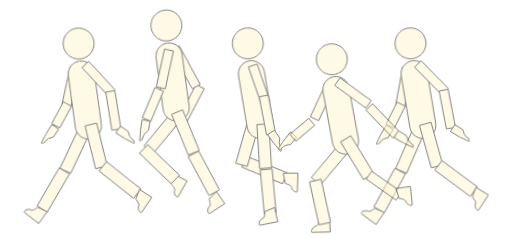
t = 0.00 s
t = 1.50 s: frame unchanged from t = 0.00 s, image omitted
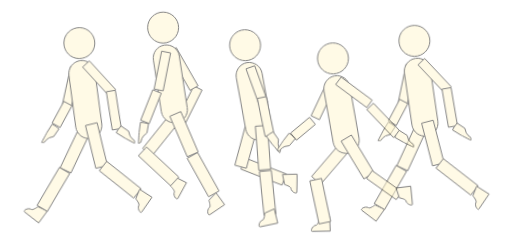
t = 1.69 s
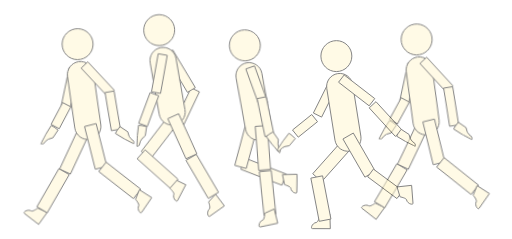
t = 1.88 s
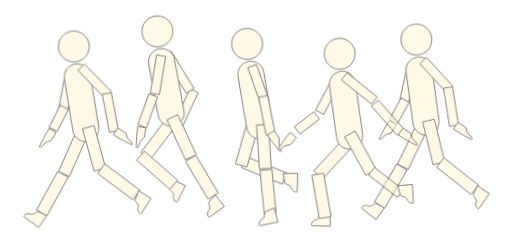
t = 2.06 s

The animated SVG that drew these frames (rendered in a browser with its animation timeline set to each time). Animation: 1 CSS @keyframes rule; one cycle of 2.25 s, repeats indefinitely.

<svg xmlns="http://www.w3.org/2000/svg" viewBox="1226.50 5397.80 668.10 312.30"><style>@keyframes b{from{transform:translateY(0) rotate(-1.5deg)}to{transform:translateY(-7px) rotate(1.5deg)}}#w1{transform-origin:1781.00px 5692.90px;animation:b .75s ease-in-out -0.30s infinite alternate}#w2{transform-origin:1340.10px 5697.70px;animation:b .75s ease-in-out -0.60s infinite alternate}#w3{transform-origin:1463.00px 5683.20px;animation:b .75s ease-in-out -0.90s infinite alternate}#w4{transform-origin:1573.85px 5694.60px;animation:b .75s ease-in-out -1.20s infinite alternate}#w5{transform-origin:1688.45px 5700.10px;animation:b .75s ease-in-out -1.50s infinite alternate}@media (prefers-reduced-motion:reduce){*{animation:none!important}}</style>
<g id="w1" opacity=".51">
<path d="M1743.70 5620.05 L1757.97 5626.41 L1781.36 5573.86 L1767.10 5567.51 Z" fill="#fff5ce"/>
<path d="M1743.70 5620.05 L1757.97 5626.41 L1781.36 5573.86 L1767.10 5567.51 L1743.70 5620.05 Z" fill="none" stroke="#0e0e0e" stroke-width="1.30" stroke-miterlimit="10"/>
<path d="M1744.52 5536.76 L1756.31 5539.04 L1765.89 5489.45 L1754.10 5487.17 Z" fill="#fff5ce"/>
<path d="M1744.52 5536.76 L1756.31 5539.04 L1765.89 5489.45 L1754.10 5487.17 L1744.52 5536.76 Z" fill="none" stroke="#0e0e0e" stroke-width="1.30" stroke-miterlimit="10"/>
<path d="M1731.59 5561.97 L1742.29 5567.44 L1756.99 5538.69 L1746.29 5533.23 Z" fill="#fff5ce"/>
<path d="M1731.59 5561.97 L1742.29 5567.44 L1756.99 5538.69 L1746.29 5533.23 L1731.59 5561.97 Z" fill="none" stroke="#0e0e0e" stroke-width="1.30" stroke-miterlimit="10"/>
<path d="M1744.29 5456.61 C1744.29 5467.78 1753.35 5476.84 1764.52 5476.84 C1775.68 5476.84 1784.74 5467.78 1784.74 5456.61 C1784.74 5445.45 1775.68 5436.39 1764.52 5436.39 C1753.35 5436.39 1744.29 5445.45 1744.29 5456.61 " fill="#fff5ce"/>
<path d="M1744.29 5456.61 C1744.29 5467.78 1753.35 5476.84 1764.52 5476.84 C1775.68 5476.84 1784.74 5467.78 1784.74 5456.61 C1784.74 5445.45 1775.68 5436.39 1764.52 5436.39 C1753.35 5436.39 1744.29 5445.45 1744.29 5456.61 Z" fill="none" stroke="#0e0e0e" stroke-width="1.30" stroke-miterlimit="10"/>
<path d="M1782.30 5580.73 L1782.30 5580.73 C1791.63 5579.25 1798.00 5570.47 1796.52 5561.14 L1785.81 5493.70 C1784.33 5484.36 1775.56 5477.99 1766.22 5479.47 L1766.22 5479.47 C1756.89 5480.95 1750.52 5489.73 1752.00 5499.06 L1762.71 5566.50 C1764.19 5575.84 1772.96 5582.21 1782.30 5580.73 " fill="#fff5ce"/>
<path d="M1782.30 5580.73 L1782.30 5580.73 C1791.63 5579.25 1798.00 5570.47 1796.52 5561.14 L1785.81 5493.70 C1784.33 5484.36 1775.56 5477.99 1766.22 5479.47 L1766.22 5479.47 C1756.89 5480.95 1750.52 5489.73 1752.00 5499.06 L1762.71 5566.50 C1764.19 5575.84 1772.96 5582.21 1782.30 5580.73 Z" fill="none" stroke="#0e0e0e" stroke-width="1.30" stroke-miterlimit="10"/>
<path d="M1790.26 5619.60 L1805.34 5615.55 L1790.40 5560.01 L1775.32 5564.06 Z" fill="#fff5ce"/>
<path d="M1790.26 5619.60 L1805.34 5615.55 L1790.40 5560.01 L1775.32 5564.06 L1790.26 5619.60 Z" fill="none" stroke="#0e0e0e" stroke-width="1.30" stroke-miterlimit="10"/>
<path d="M1840.75 5657.25 L1850.17 5644.79 L1804.28 5610.12 L1794.87 5622.58 Z" fill="#fff5ce"/>
<path d="M1840.75 5657.25 L1850.17 5644.79 L1804.28 5610.12 L1794.87 5622.58 L1840.75 5657.25 Z" fill="none" stroke="#0e0e0e" stroke-width="1.30" stroke-miterlimit="10"/>
<path d="M1843.48 5658.13 C1843.48 5658.13 1849.12 5664.51 1847.71 5666.64 C1846.51 5668.47 1847.26 5672.65 1848.81 5674.26 C1849.88 5675.37 1850.88 5676.35 1851.76 5675.03 L1864.64 5655.54 L1848.31 5645.49 Z" fill="#fff5ce"/>
<path d="M1843.48 5658.13 C1843.48 5658.13 1849.12 5664.51 1847.71 5666.64 C1846.51 5668.47 1847.26 5672.65 1848.81 5674.26 C1849.88 5675.37 1850.88 5676.35 1851.76 5675.03 L1864.64 5655.54 L1848.31 5645.49 L1843.48 5658.13 Z" fill="none" stroke="#0e0e0e" stroke-width="1.30" stroke-miterlimit="10"/>
<path d="M1715.94 5671.66 C1715.94 5671.66 1709.29 5676.93 1707.24 5675.41 C1705.48 5674.11 1701.27 5674.63 1699.60 5676.08 C1698.43 5677.08 1697.40 5678.03 1698.68 5678.97 L1717.45 5692.90 L1728.29 5677.17 Z" fill="#fff5ce"/>
<path d="M1715.94 5671.66 C1715.94 5671.66 1709.29 5676.93 1707.24 5675.41 C1705.48 5674.11 1701.27 5674.63 1699.60 5676.08 C1698.43 5677.08 1697.40 5678.03 1698.68 5678.97 L1717.45 5692.90 L1728.29 5677.17 L1715.94 5671.66 Z" fill="none" stroke="#0e0e0e" stroke-width="1.30" stroke-miterlimit="10"/>
<path d="M1714.80 5669.94 L1728.45 5677.53 L1756.40 5627.24 L1742.75 5619.65 Z" fill="#fff5ce"/>
<path d="M1714.80 5669.94 L1728.45 5677.53 L1756.40 5627.24 L1742.75 5619.65 L1714.80 5669.94 Z" fill="none" stroke="#0e0e0e" stroke-width="1.30" stroke-miterlimit="10"/>
<path d="M1804.67 5524.16 L1813.31 5515.83 L1778.25 5479.47 L1769.61 5487.81 Z" fill="#fff5ce"/>
<path d="M1804.67 5524.16 L1813.31 5515.83 L1778.25 5479.47 L1769.61 5487.81 L1804.67 5524.16 Z" fill="none" stroke="#0e0e0e" stroke-width="1.30" stroke-miterlimit="10"/>
<path d="M1810.46 5568.91 L1822.27 5566.75 L1813.19 5517.07 L1801.38 5519.23 Z" fill="#fff5ce"/>
<path d="M1810.46 5568.91 L1822.27 5566.75 L1813.19 5517.07 L1801.38 5519.23 L1810.46 5568.91 Z" fill="none" stroke="#0e0e0e" stroke-width="1.30" stroke-miterlimit="10"/>
<path d="M1821.65 5563.37 L1831.87 5569.98 L1833.77 5575.86 L1836.02 5578.98 L1840.00 5582.26 C1840.00 5582.26 1840.18 5585.55 1840.00 5585.55 C1839.83 5585.55 1826.85 5578.98 1826.85 5578.98 L1815.78 5572.40 L1817.74 5568.74 Z" fill="#fff5ce"/>
<path d="M1821.65 5563.37 L1831.87 5569.98 L1833.77 5575.86 L1836.02 5578.98 L1840.00 5582.26 C1840.00 5582.26 1840.18 5585.55 1840.00 5585.55 C1839.83 5585.55 1826.85 5578.98 1826.85 5578.98 L1815.78 5572.40 L1817.74 5568.74 L1821.65 5563.37 Z" fill="none" stroke="#0e0e0e" stroke-width="1.30" stroke-miterlimit="10"/>
<path d="M1740.83 5569.25 L1734.22 5579.46 L1728.34 5581.37 L1725.22 5583.62 L1721.93 5587.60 C1721.93 5587.60 1718.64 5587.77 1718.64 5587.60 C1718.64 5587.42 1725.22 5574.45 1725.22 5574.45 L1731.80 5563.37 L1735.45 5565.34 Z" fill="#fff5ce"/>
<path d="M1740.83 5569.25 L1734.22 5579.46 L1728.34 5581.37 L1725.22 5583.62 L1721.93 5587.60 C1721.93 5587.60 1718.64 5587.77 1718.64 5587.60 C1718.64 5587.42 1725.22 5574.45 1725.22 5574.45 L1731.80 5563.37 L1735.45 5565.34 L1740.83 5569.25 Z" fill="none" stroke="#0e0e0e" stroke-width="1.30" stroke-miterlimit="10"/>
</g>
<g id="w2" opacity=".51">
<path d="M1302.78 5624.90 L1317.04 5631.25 L1340.44 5578.71 L1326.17 5572.35 Z" fill="#fff5ce"/>
<path d="M1302.78 5624.90 L1317.04 5631.25 L1340.44 5578.71 L1326.17 5572.35 L1302.78 5624.90 Z" fill="none" stroke="#0e0e0e" stroke-width="1.30" stroke-miterlimit="10"/>
<path d="M1303.60 5541.60 L1315.38 5543.88 L1324.96 5494.29 L1313.18 5492.02 Z" fill="#fff5ce"/>
<path d="M1303.60 5541.60 L1315.38 5543.88 L1324.96 5494.29 L1313.18 5492.02 L1303.60 5541.60 Z" fill="none" stroke="#0e0e0e" stroke-width="1.30" stroke-miterlimit="10"/>
<path d="M1290.66 5566.81 L1301.37 5572.28 L1316.07 5543.54 L1305.37 5538.07 Z" fill="#fff5ce"/>
<path d="M1290.66 5566.81 L1301.37 5572.28 L1316.07 5543.54 L1305.37 5538.07 L1290.66 5566.81 Z" fill="none" stroke="#0e0e0e" stroke-width="1.30" stroke-miterlimit="10"/>
<path d="M1303.37 5461.46 C1303.37 5472.63 1312.42 5481.68 1323.59 5481.68 C1334.76 5481.68 1343.81 5472.63 1343.81 5461.46 C1343.81 5450.29 1334.76 5441.23 1323.59 5441.23 C1312.42 5441.23 1303.37 5450.29 1303.37 5461.46 " fill="#fff5ce"/>
<path d="M1303.37 5461.46 C1303.37 5472.63 1312.42 5481.68 1323.59 5481.68 C1334.76 5481.68 1343.81 5472.63 1343.81 5461.46 C1343.81 5450.29 1334.76 5441.23 1323.59 5441.23 C1312.42 5441.23 1303.37 5450.29 1303.37 5461.46 Z" fill="none" stroke="#0e0e0e" stroke-width="1.30" stroke-miterlimit="10"/>
<path d="M1341.37 5585.57 L1341.37 5585.57 C1350.71 5584.09 1357.08 5575.32 1355.60 5565.98 L1344.89 5498.54 C1343.41 5489.20 1334.64 5482.83 1325.30 5484.32 C1315.96 5485.80 1309.59 5494.57 1311.07 5503.91 L1321.78 5571.35 C1323.26 5580.68 1332.03 5587.05 1341.37 5585.57 " fill="#fff5ce"/>
<path d="M1341.37 5585.57 L1341.37 5585.57 C1350.71 5584.09 1357.08 5575.32 1355.60 5565.98 L1344.89 5498.54 C1343.41 5489.20 1334.64 5482.83 1325.30 5484.32 C1315.96 5485.80 1309.59 5494.57 1311.07 5503.91 L1321.78 5571.35 C1323.26 5580.68 1332.03 5587.05 1341.37 5585.57 Z" fill="none" stroke="#0e0e0e" stroke-width="1.30" stroke-miterlimit="10"/>
<path d="M1349.34 5624.44 L1364.42 5620.39 L1349.48 5564.85 L1334.40 5568.90 Z" fill="#fff5ce"/>
<path d="M1349.34 5624.44 L1364.42 5620.39 L1349.48 5564.85 L1334.40 5568.90 L1349.34 5624.44 Z" fill="none" stroke="#0e0e0e" stroke-width="1.30" stroke-miterlimit="10"/>
<path d="M1399.83 5662.09 L1409.24 5649.64 L1363.36 5614.97 L1353.94 5627.42 Z" fill="#fff5ce"/>
<path d="M1399.83 5662.09 L1409.24 5649.64 L1363.36 5614.97 L1353.94 5627.42 L1399.83 5662.09 Z" fill="none" stroke="#0e0e0e" stroke-width="1.30" stroke-miterlimit="10"/>
<path d="M1402.55 5662.97 C1402.55 5662.97 1408.20 5669.36 1406.79 5671.49 C1405.59 5673.31 1406.34 5677.50 1407.88 5679.10 C1408.95 5680.21 1409.96 5681.19 1410.83 5679.87 L1423.71 5660.38 L1407.38 5650.33 Z" fill="#fff5ce"/>
<path d="M1402.55 5662.97 C1402.55 5662.97 1408.20 5669.36 1406.79 5671.49 C1405.59 5673.31 1406.34 5677.50 1407.88 5679.10 C1408.95 5680.21 1409.96 5681.19 1410.83 5679.87 L1423.71 5660.38 L1407.38 5650.33 L1402.55 5662.97 Z" fill="none" stroke="#0e0e0e" stroke-width="1.30" stroke-miterlimit="10"/>
<path d="M1275.02 5676.50 C1275.02 5676.50 1268.36 5681.77 1266.31 5680.25 C1264.56 5678.95 1260.35 5679.47 1258.67 5680.92 C1257.51 5681.92 1256.48 5682.87 1257.75 5683.82 L1276.53 5697.74 L1287.37 5682.02 Z" fill="#fff5ce"/>
<path d="M1275.02 5676.50 C1275.02 5676.50 1268.36 5681.77 1266.31 5680.25 C1264.56 5678.95 1260.35 5679.47 1258.67 5680.92 C1257.51 5681.92 1256.48 5682.87 1257.75 5683.82 L1276.53 5697.74 L1287.37 5682.02 L1275.02 5676.50 Z" fill="none" stroke="#0e0e0e" stroke-width="1.30" stroke-miterlimit="10"/>
<path d="M1273.88 5674.79 L1287.52 5682.37 L1315.47 5632.08 L1301.83 5624.49 Z" fill="#fff5ce"/>
<path d="M1273.88 5674.79 L1287.52 5682.37 L1315.47 5632.08 L1301.83 5624.49 L1273.88 5674.79 Z" fill="none" stroke="#0e0e0e" stroke-width="1.30" stroke-miterlimit="10"/>
<path d="M1363.74 5529.01 L1372.38 5520.68 L1337.33 5484.32 L1328.69 5492.65 Z" fill="#fff5ce"/>
<path d="M1363.74 5529.01 L1372.38 5520.68 L1337.33 5484.32 L1328.69 5492.65 L1363.74 5529.01 Z" fill="none" stroke="#0e0e0e" stroke-width="1.30" stroke-miterlimit="10"/>
<path d="M1369.54 5573.75 L1381.35 5571.59 L1372.26 5521.91 L1360.46 5524.07 Z" fill="#fff5ce"/>
<path d="M1369.54 5573.75 L1381.35 5571.59 L1372.26 5521.91 L1360.46 5524.07 L1369.54 5573.75 Z" fill="none" stroke="#0e0e0e" stroke-width="1.30" stroke-miterlimit="10"/>
<path d="M1380.73 5568.21 L1390.95 5574.82 L1392.85 5580.70 L1395.10 5583.82 L1399.08 5587.11 C1399.08 5587.11 1399.25 5590.39 1399.08 5590.39 C1398.91 5590.39 1385.93 5583.82 1385.93 5583.82 L1374.85 5577.24 L1376.82 5573.59 Z" fill="#fff5ce"/>
<path d="M1380.73 5568.21 L1390.95 5574.82 L1392.85 5580.70 L1395.10 5583.82 L1399.08 5587.11 C1399.08 5587.11 1399.25 5590.39 1399.08 5590.39 C1398.91 5590.39 1385.93 5583.82 1385.93 5583.82 L1374.85 5577.24 L1376.82 5573.59 L1380.73 5568.21 Z" fill="none" stroke="#0e0e0e" stroke-width="1.30" stroke-miterlimit="10"/>
<path d="M1299.90 5574.09 L1293.29 5584.31 L1287.41 5586.21 L1284.30 5588.46 L1281.01 5592.44 C1281.01 5592.44 1277.72 5592.61 1277.72 5592.44 C1277.72 5592.27 1284.30 5579.29 1284.30 5579.29 L1290.87 5568.21 L1294.53 5570.18 Z" fill="#fff5ce"/>
<path d="M1299.90 5574.09 L1293.29 5584.31 L1287.41 5586.21 L1284.30 5588.46 L1281.01 5592.44 C1281.01 5592.44 1277.72 5592.61 1277.72 5592.44 C1277.72 5592.27 1284.30 5579.29 1284.30 5579.29 L1290.87 5568.21 L1294.53 5570.18 L1299.90 5574.09 Z" fill="none" stroke="#0e0e0e" stroke-width="1.30" stroke-miterlimit="10"/>
</g>
<g id="w3" opacity=".51">
<path d="M1456.21 5559.44 L1466.98 5564.76 L1489.34 5519.48 L1478.58 5514.16 Z" fill="#fff5ce"/>
<path d="M1456.21 5559.44 L1466.98 5564.76 L1489.34 5519.48 L1478.58 5514.16 L1456.21 5559.44 Z" fill="none" stroke="#0e0e0e" stroke-width="1.30" stroke-miterlimit="10"/>
<path d="M1473.66 5519.95 L1484.06 5513.94 L1455.36 5464.23 L1444.96 5470.23 Z" fill="#fff5ce"/>
<path d="M1473.66 5519.95 L1484.06 5513.94 L1455.36 5464.23 L1444.96 5470.23 L1473.66 5519.95 Z" fill="none" stroke="#0e0e0e" stroke-width="1.30" stroke-miterlimit="10"/>
<path d="M1412.11 5596.06 L1424.35 5605.77 L1460.09 5560.70 L1447.85 5551.00 Z" fill="#fff5ce"/>
<path d="M1412.11 5596.06 L1424.35 5605.77 L1460.09 5560.70 L1447.85 5551.00 L1412.11 5596.06 Z" fill="none" stroke="#0e0e0e" stroke-width="1.30" stroke-miterlimit="10"/>
<path d="M1417.86 5438.04 C1417.86 5449.21 1426.91 5458.27 1438.08 5458.27 C1449.25 5458.27 1458.31 5449.21 1458.31 5438.04 C1458.31 5426.87 1449.25 5417.82 1438.08 5417.82 C1426.91 5417.82 1417.86 5426.87 1417.86 5438.04 " fill="#fff5ce"/>
<path d="M1417.86 5438.04 C1417.86 5449.21 1426.91 5458.27 1438.08 5458.27 C1449.25 5458.27 1458.31 5449.21 1458.31 5438.04 C1458.31 5426.87 1449.25 5417.82 1438.08 5417.82 C1426.91 5417.82 1417.86 5426.87 1417.86 5438.04 Z" fill="none" stroke="#0e0e0e" stroke-width="1.30" stroke-miterlimit="10"/>
<path d="M1455.86 5562.15 L1455.86 5562.15 C1465.20 5560.67 1471.57 5551.90 1470.09 5542.56 L1459.38 5475.12 C1457.90 5465.79 1449.13 5459.42 1439.79 5460.90 L1439.79 5460.90 C1430.45 5462.38 1424.09 5471.15 1425.57 5480.49 L1436.27 5547.93 C1437.76 5557.27 1446.53 5563.64 1455.86 5562.15 " fill="#fff5ce"/>
<path d="M1455.86 5562.15 L1455.86 5562.15 C1465.20 5560.67 1471.57 5551.90 1470.09 5542.56 L1459.38 5475.12 C1457.90 5465.79 1449.13 5459.42 1439.79 5460.90 L1439.79 5460.90 C1430.45 5462.38 1424.09 5471.15 1425.57 5480.49 L1436.27 5547.93 C1437.76 5557.27 1446.53 5563.64 1455.86 5562.15 Z" fill="none" stroke="#0e0e0e" stroke-width="1.30" stroke-miterlimit="10"/>
<path d="M1470.38 5606.68 L1484.70 5600.44 L1461.71 5547.71 L1447.40 5553.95 Z" fill="#fff5ce"/>
<path d="M1470.38 5606.68 L1484.70 5600.44 L1461.71 5547.71 L1447.40 5553.95 L1470.38 5606.68 Z" fill="none" stroke="#0e0e0e" stroke-width="1.30" stroke-miterlimit="10"/>
<path d="M1498.54 5658.91 L1512.16 5651.25 L1483.95 5601.13 L1470.34 5608.78 Z" fill="#fff5ce"/>
<path d="M1498.54 5658.91 L1512.16 5651.25 L1483.95 5601.13 L1470.34 5608.78 L1498.54 5658.91 Z" fill="none" stroke="#0e0e0e" stroke-width="1.30" stroke-miterlimit="10"/>
<path d="M1498.94 5663.48 C1498.94 5663.48 1501.75 5671.53 1499.64 5672.97 C1497.84 5674.20 1496.95 5678.36 1497.77 5680.43 C1498.34 5681.86 1498.90 5683.15 1500.21 5682.26 L1519.51 5669.09 L1508.19 5653.61 Z" fill="#fff5ce"/>
<path d="M1498.94 5663.48 C1498.94 5663.48 1501.75 5671.53 1499.64 5672.97 C1497.84 5674.20 1496.95 5678.36 1497.77 5680.43 C1498.34 5681.86 1498.90 5683.15 1500.21 5682.26 L1519.51 5669.09 L1508.19 5653.61 L1498.94 5663.48 Z" fill="none" stroke="#0e0e0e" stroke-width="1.30" stroke-miterlimit="10"/>
<path d="M1448.72 5645.09 C1448.72 5645.09 1454.88 5650.94 1453.66 5653.18 C1452.62 5655.10 1453.72 5659.20 1455.39 5660.66 C1456.55 5661.67 1457.63 5662.55 1458.39 5661.16 L1469.54 5640.62 L1452.45 5632.09 Z" fill="#fff5ce"/>
<path d="M1448.72 5645.09 C1448.72 5645.09 1454.88 5650.94 1453.66 5653.18 C1452.62 5655.10 1453.72 5659.20 1455.39 5660.66 C1456.55 5661.67 1457.63 5662.55 1458.39 5661.16 L1469.54 5640.62 L1452.45 5632.09 L1448.72 5645.09 Z" fill="none" stroke="#0e0e0e" stroke-width="1.30" stroke-miterlimit="10"/>
<path d="M1448.84 5644.68 L1459.45 5633.21 L1417.17 5594.17 L1406.56 5605.64 Z" fill="#fff5ce"/>
<path d="M1448.84 5644.68 L1459.45 5633.21 L1417.17 5594.17 L1406.56 5605.64 L1448.84 5644.68 Z" fill="none" stroke="#0e0e0e" stroke-width="1.30" stroke-miterlimit="10"/>
<path d="M1419.61 5563.77 L1417.62 5575.77 L1412.98 5579.86 L1411.02 5583.17 L1409.59 5588.13 C1409.59 5588.13 1406.64 5589.60 1406.57 5589.44 C1406.51 5589.28 1407.37 5574.75 1407.37 5574.75 L1408.99 5561.98 L1413.12 5562.32 Z" fill="#fff5ce"/>
<path d="M1419.61 5563.77 L1417.62 5575.77 L1412.98 5579.86 L1411.02 5583.17 L1409.59 5588.13 C1409.59 5588.13 1406.64 5589.60 1406.57 5589.44 C1406.51 5589.28 1407.37 5574.75 1407.37 5574.75 L1408.99 5561.98 L1413.12 5562.32 L1419.61 5563.77 Z" fill="none" stroke="#0e0e0e" stroke-width="1.30" stroke-miterlimit="10"/>
<path d="M1426.72 5518.46 L1438.50 5520.74 L1448.08 5471.15 L1436.30 5468.87 Z" fill="#fff5ce"/>
<path d="M1426.72 5518.46 L1438.50 5520.74 L1448.08 5471.15 L1436.30 5468.87 L1426.72 5518.46 Z" fill="none" stroke="#0e0e0e" stroke-width="1.30" stroke-miterlimit="10"/>
<path d="M1409.35 5559.18 L1420.55 5563.54 L1436.10 5523.78 L1424.90 5519.41 Z" fill="#fff5ce"/>
<path d="M1409.35 5559.18 L1420.55 5563.54 L1436.10 5523.78 L1424.90 5519.41 L1409.35 5559.18 Z" fill="none" stroke="#0e0e0e" stroke-width="1.30" stroke-miterlimit="10"/>
</g>
<g id="w4" opacity=".51">
<path d="M1595.76 5640.48 L1601.76 5626.07 L1548.68 5603.95 L1542.68 5618.37 Z" fill="#fff5ce"/>
<path d="M1595.76 5640.48 L1601.76 5626.07 L1548.68 5603.95 L1542.68 5618.37 L1595.76 5640.48 Z" fill="none" stroke="#0e0e0e" stroke-width="1.30" stroke-miterlimit="10"/>
<path d="M1534.81 5613.08 L1549.80 5617.47 L1565.96 5562.27 L1550.97 5557.88 Z" fill="#fff5ce"/>
<path d="M1534.81 5613.08 L1549.80 5617.47 L1565.96 5562.27 L1550.97 5557.88 L1534.81 5613.08 Z" fill="none" stroke="#0e0e0e" stroke-width="1.30" stroke-miterlimit="10"/>
<path d="M1531.77 5456.61 C1531.77 5467.78 1540.82 5476.84 1551.99 5476.84 C1563.16 5476.84 1572.22 5467.78 1572.22 5456.61 C1572.22 5445.45 1563.16 5436.39 1551.99 5436.39 C1540.82 5436.39 1531.77 5445.45 1531.77 5456.61 " fill="#fff5ce"/>
<path d="M1531.77 5456.61 C1531.77 5467.78 1540.82 5476.84 1551.99 5476.84 C1563.16 5476.84 1572.22 5467.78 1572.22 5456.61 C1572.22 5445.45 1563.16 5436.39 1551.99 5436.39 C1540.82 5436.39 1531.77 5445.45 1531.77 5456.61 Z" fill="none" stroke="#0e0e0e" stroke-width="1.30" stroke-miterlimit="10"/>
<path d="M1569.77 5580.73 L1569.77 5580.73 C1579.11 5579.25 1585.48 5570.47 1584.00 5561.14 L1573.29 5493.70 C1571.81 5484.36 1563.04 5477.99 1553.70 5479.47 C1544.36 5480.95 1538.00 5489.73 1539.48 5499.06 L1550.18 5566.50 C1551.67 5575.84 1560.44 5582.21 1569.77 5580.73 " fill="#fff5ce"/>
<path d="M1569.77 5580.73 L1569.77 5580.73 C1579.11 5579.25 1585.48 5570.47 1584.00 5561.14 L1573.29 5493.70 C1571.81 5484.36 1563.04 5477.99 1553.70 5479.47 C1544.36 5480.95 1538.00 5489.73 1539.48 5499.06 L1550.18 5566.50 C1551.67 5575.84 1560.44 5582.21 1569.77 5580.73 Z" fill="none" stroke="#0e0e0e" stroke-width="1.30" stroke-miterlimit="10"/>
<path d="M1565.98 5620.28 L1581.57 5619.43 L1578.46 5562.01 L1562.86 5562.85 Z" fill="#fff5ce"/>
<path d="M1565.98 5620.28 L1581.57 5619.43 L1578.46 5562.01 L1562.86 5562.85 L1565.98 5620.28 Z" fill="none" stroke="#0e0e0e" stroke-width="1.30" stroke-miterlimit="10"/>
<path d="M1571.49 5679.47 L1587.05 5678.18 L1582.29 5620.87 L1566.73 5622.16 Z" fill="#fff5ce"/>
<path d="M1571.49 5679.47 L1587.05 5678.18 L1582.29 5620.87 L1566.73 5622.16 L1571.49 5679.47 Z" fill="none" stroke="#0e0e0e" stroke-width="1.30" stroke-miterlimit="10"/>
<path d="M1599.28 5639.95 C1599.28 5639.95 1607.39 5642.45 1607.30 5645.00 C1607.22 5647.18 1610.02 5650.36 1612.17 5650.93 C1613.66 5651.32 1615.02 5651.63 1615.08 5650.04 L1615.94 5626.69 L1596.84 5626.64 Z" fill="#fff5ce"/>
<path d="M1599.28 5639.95 C1599.28 5639.95 1607.39 5642.45 1607.30 5645.00 C1607.22 5647.18 1610.02 5650.36 1612.17 5650.93 C1613.66 5651.32 1615.02 5651.63 1615.08 5650.04 L1615.94 5626.69 L1596.84 5626.64 L1599.28 5639.95 Z" fill="none" stroke="#0e0e0e" stroke-width="1.30" stroke-miterlimit="10"/>
<path d="M1568.61 5535.38 L1579.99 5531.54 L1563.85 5483.68 L1552.47 5487.52 Z" fill="#fff5ce"/>
<path d="M1568.61 5535.38 L1579.99 5531.54 L1563.85 5483.68 L1552.47 5487.52 L1568.61 5535.38 Z" fill="none" stroke="#0e0e0e" stroke-width="1.30" stroke-miterlimit="10"/>
<path d="M1575.31 5576.25 L1587.12 5574.09 L1578.04 5524.41 L1566.23 5526.57 Z" fill="#fff5ce"/>
<path d="M1575.31 5576.25 L1587.12 5574.09 L1578.04 5524.41 L1566.23 5526.57 L1575.31 5576.25 Z" fill="none" stroke="#0e0e0e" stroke-width="1.30" stroke-miterlimit="10"/>
<path d="M1585.89 5570.54 L1592.60 5580.69 L1591.98 5586.84 L1592.79 5590.60 L1595.12 5595.21 C1595.12 5595.21 1593.95 5598.29 1593.80 5598.22 C1593.64 5598.15 1584.39 5586.91 1584.39 5586.91 L1576.89 5576.45 L1580.15 5573.89 Z" fill="#fff5ce"/>
<path d="M1585.89 5570.54 L1592.60 5580.69 L1591.98 5586.84 L1592.79 5590.60 L1595.12 5595.21 C1595.12 5595.21 1593.95 5598.29 1593.80 5598.22 C1593.64 5598.15 1584.39 5586.91 1584.39 5586.91 L1576.89 5576.45 L1580.15 5573.89 L1585.89 5570.54 Z" fill="none" stroke="#0e0e0e" stroke-width="1.30" stroke-miterlimit="10"/>
<path d="M1614.75 5580.04 L1606.78 5589.16 L1600.71 5590.17 L1597.31 5591.93 L1593.51 5595.38 C1593.51 5595.38 1590.24 5595.06 1590.26 5594.89 C1590.28 5594.72 1598.61 5582.88 1598.61 5582.88 L1606.67 5572.91 L1610.00 5575.39 Z" fill="#fff5ce"/>
<path d="M1614.75 5580.04 L1606.78 5589.16 L1600.71 5590.17 L1597.31 5591.93 L1593.51 5595.38 C1593.51 5595.38 1590.24 5595.06 1590.26 5594.89 C1590.28 5594.72 1598.61 5582.88 1598.61 5582.88 L1606.67 5572.91 L1610.00 5575.39 L1614.75 5580.04 Z" fill="none" stroke="#0e0e0e" stroke-width="1.30" stroke-miterlimit="10"/>
<path d="M1572.52 5676.57 C1572.52 5676.57 1571.85 5685.07 1569.34 5685.54 C1567.20 5685.94 1564.71 5689.40 1564.63 5691.62 C1564.58 5693.17 1564.57 5694.57 1566.13 5694.28 L1589.10 5689.98 L1584.96 5671.25 Z" fill="#fff5ce"/>
<path d="M1572.52 5676.57 C1572.52 5676.57 1571.85 5685.07 1569.34 5685.54 C1567.20 5685.94 1564.71 5689.40 1564.63 5691.62 C1564.58 5693.17 1564.57 5694.57 1566.13 5694.28 L1589.10 5689.98 L1584.96 5671.25 L1572.52 5676.57 Z" fill="none" stroke="#0e0e0e" stroke-width="1.30" stroke-miterlimit="10"/>
</g>
<g id="w5" opacity=".51">
<path d="M1634.61 5628.27 L1646.26 5638.66 L1684.52 5595.71 L1672.86 5585.32 Z" fill="#fff5ce"/>
<path d="M1634.61 5628.27 L1646.26 5638.66 L1684.52 5595.71 L1672.86 5585.32 L1634.61 5628.27 Z" fill="none" stroke="#0e0e0e" stroke-width="1.30" stroke-miterlimit="10"/>
<path d="M1635.48 5548.93 L1646.23 5554.28 L1668.75 5509.07 L1658.00 5503.72 Z" fill="#fff5ce"/>
<path d="M1635.48 5548.93 L1646.23 5554.28 L1668.75 5509.07 L1658.00 5503.72 L1635.48 5548.93 Z" fill="none" stroke="#0e0e0e" stroke-width="1.30" stroke-miterlimit="10"/>
<path d="M1608.20 5571.15 L1615.74 5580.50 L1640.89 5560.26 L1633.35 5550.90 Z" fill="#fff5ce"/>
<path d="M1608.20 5571.15 L1615.74 5580.50 L1640.89 5560.26 L1633.35 5550.90 L1608.20 5571.15 Z" fill="none" stroke="#0e0e0e" stroke-width="1.30" stroke-miterlimit="10"/>
<path d="M1645.29 5474.58 C1645.29 5485.75 1654.34 5494.80 1665.51 5494.80 C1676.68 5494.80 1685.73 5485.75 1685.73 5474.58 C1685.73 5463.41 1676.68 5454.36 1665.51 5454.36 C1654.34 5454.36 1645.29 5463.41 1645.29 5474.58 " fill="#fff5ce"/>
<path d="M1645.29 5474.58 C1645.29 5485.75 1654.34 5494.80 1665.51 5494.80 C1676.68 5494.80 1685.73 5485.75 1685.73 5474.58 C1685.73 5463.41 1676.68 5454.36 1665.51 5454.36 C1654.34 5454.36 1645.29 5463.41 1645.29 5474.58 Z" fill="none" stroke="#0e0e0e" stroke-width="1.30" stroke-miterlimit="10"/>
<path d="M1683.29 5598.69 L1683.29 5598.69 C1692.63 5597.21 1699.00 5588.44 1697.51 5579.10 L1686.81 5511.66 C1685.33 5502.33 1676.56 5495.96 1667.22 5497.44 L1667.22 5497.44 C1657.88 5498.92 1651.51 5507.69 1652.99 5517.03 L1663.70 5584.47 C1665.18 5593.81 1673.95 5600.18 1683.29 5598.69 " fill="#fff5ce"/>
<path d="M1683.29 5598.69 L1683.29 5598.69 C1692.63 5597.21 1699.00 5588.44 1697.51 5579.10 L1686.81 5511.66 C1685.33 5502.33 1676.56 5495.96 1667.22 5497.44 L1667.22 5497.44 C1657.88 5498.92 1651.51 5507.69 1652.99 5517.03 L1663.70 5584.47 C1665.18 5593.81 1673.95 5600.18 1683.29 5598.69 Z" fill="none" stroke="#0e0e0e" stroke-width="1.30" stroke-miterlimit="10"/>
<path d="M1702.79 5632.74 L1716.33 5624.95 L1687.64 5575.10 L1674.11 5582.89 Z" fill="#fff5ce"/>
<path d="M1702.79 5632.74 L1716.33 5624.95 L1687.64 5575.10 L1674.11 5582.89 L1702.79 5632.74 Z" fill="none" stroke="#0e0e0e" stroke-width="1.30" stroke-miterlimit="10"/>
<path d="M1744.67 5660.74 L1752.22 5650.64 L1713.91 5622.22 L1706.36 5632.32 Z" fill="#fff5ce"/>
<path d="M1744.67 5660.74 L1752.22 5650.64 L1713.91 5622.22 L1706.36 5632.32 L1744.67 5660.74 Z" fill="none" stroke="#0e0e0e" stroke-width="1.30" stroke-miterlimit="10"/>
<path d="M1748.72 5658.47 C1748.72 5658.47 1757.10 5660.05 1757.29 5662.60 C1757.46 5664.77 1760.63 5667.62 1762.83 5667.93 C1764.36 5668.16 1765.75 5668.31 1765.63 5666.73 L1763.83 5643.44 L1744.77 5645.53 Z" fill="#fff5ce"/>
<path d="M1748.72 5658.47 C1748.72 5658.47 1757.10 5660.05 1757.29 5662.60 C1757.46 5664.77 1760.63 5667.62 1762.83 5667.93 C1764.36 5668.16 1765.75 5668.31 1765.63 5666.73 L1763.83 5643.44 L1744.77 5645.53 L1748.72 5658.47 Z" fill="none" stroke="#0e0e0e" stroke-width="1.30" stroke-miterlimit="10"/>
<path d="M1643.82 5683.87 C1643.82 5683.87 1641.58 5692.06 1639.03 5692.05 C1636.84 5692.04 1633.76 5694.95 1633.26 5697.11 C1632.92 5698.61 1632.66 5699.99 1634.24 5699.99 L1657.61 5700.09 L1657.03 5681.00 Z" fill="#fff5ce"/>
<path d="M1643.82 5683.87 C1643.82 5683.87 1641.58 5692.06 1639.03 5692.05 C1636.84 5692.04 1633.76 5694.95 1633.26 5697.11 C1632.92 5698.61 1632.66 5699.99 1634.24 5699.99 L1657.61 5700.09 L1657.03 5681.00 L1643.82 5683.87 Z" fill="none" stroke="#0e0e0e" stroke-width="1.30" stroke-miterlimit="10"/>
<path d="M1643.09 5690.47 L1658.40 5687.51 L1647.49 5631.02 L1632.17 5633.98 Z" fill="#fff5ce"/>
<path d="M1643.09 5690.47 L1658.40 5687.51 L1647.49 5631.02 L1632.17 5633.98 L1643.09 5690.47 Z" fill="none" stroke="#0e0e0e" stroke-width="1.30" stroke-miterlimit="10"/>
<path d="M1708.34 5539.57 L1715.67 5530.07 L1675.69 5499.21 L1668.35 5508.72 Z" fill="#fff5ce"/>
<path d="M1708.34 5539.57 L1715.67 5530.07 L1675.69 5499.21 L1668.35 5508.72 L1708.34 5539.57 Z" fill="none" stroke="#0e0e0e" stroke-width="1.30" stroke-miterlimit="10"/>
<path d="M1742.55 5579.47 L1751.40 5571.36 L1717.27 5534.13 L1708.42 5542.24 Z" fill="#fff5ce"/>
<path d="M1742.55 5579.47 L1751.40 5571.36 L1717.27 5534.13 L1708.42 5542.24 L1742.55 5579.47 Z" fill="none" stroke="#0e0e0e" stroke-width="1.30" stroke-miterlimit="10"/>
<path d="M1750.17 5570.25 L1760.38 5576.86 L1762.29 5582.74 L1764.54 5585.85 L1768.52 5589.14 C1768.52 5589.14 1768.69 5592.43 1768.52 5592.43 C1768.34 5592.43 1755.37 5585.85 1755.37 5585.85 L1744.29 5579.28 L1746.26 5575.62 Z" fill="#fff5ce"/>
<path d="M1750.17 5570.25 L1760.38 5576.86 L1762.29 5582.74 L1764.54 5585.85 L1768.52 5589.14 C1768.52 5589.14 1768.69 5592.43 1768.52 5592.43 C1768.34 5592.43 1755.37 5585.85 1755.37 5585.85 L1744.29 5579.28 L1746.26 5575.62 L1750.17 5570.25 Z" fill="none" stroke="#0e0e0e" stroke-width="1.30" stroke-miterlimit="10"/>
</g>
</svg>
